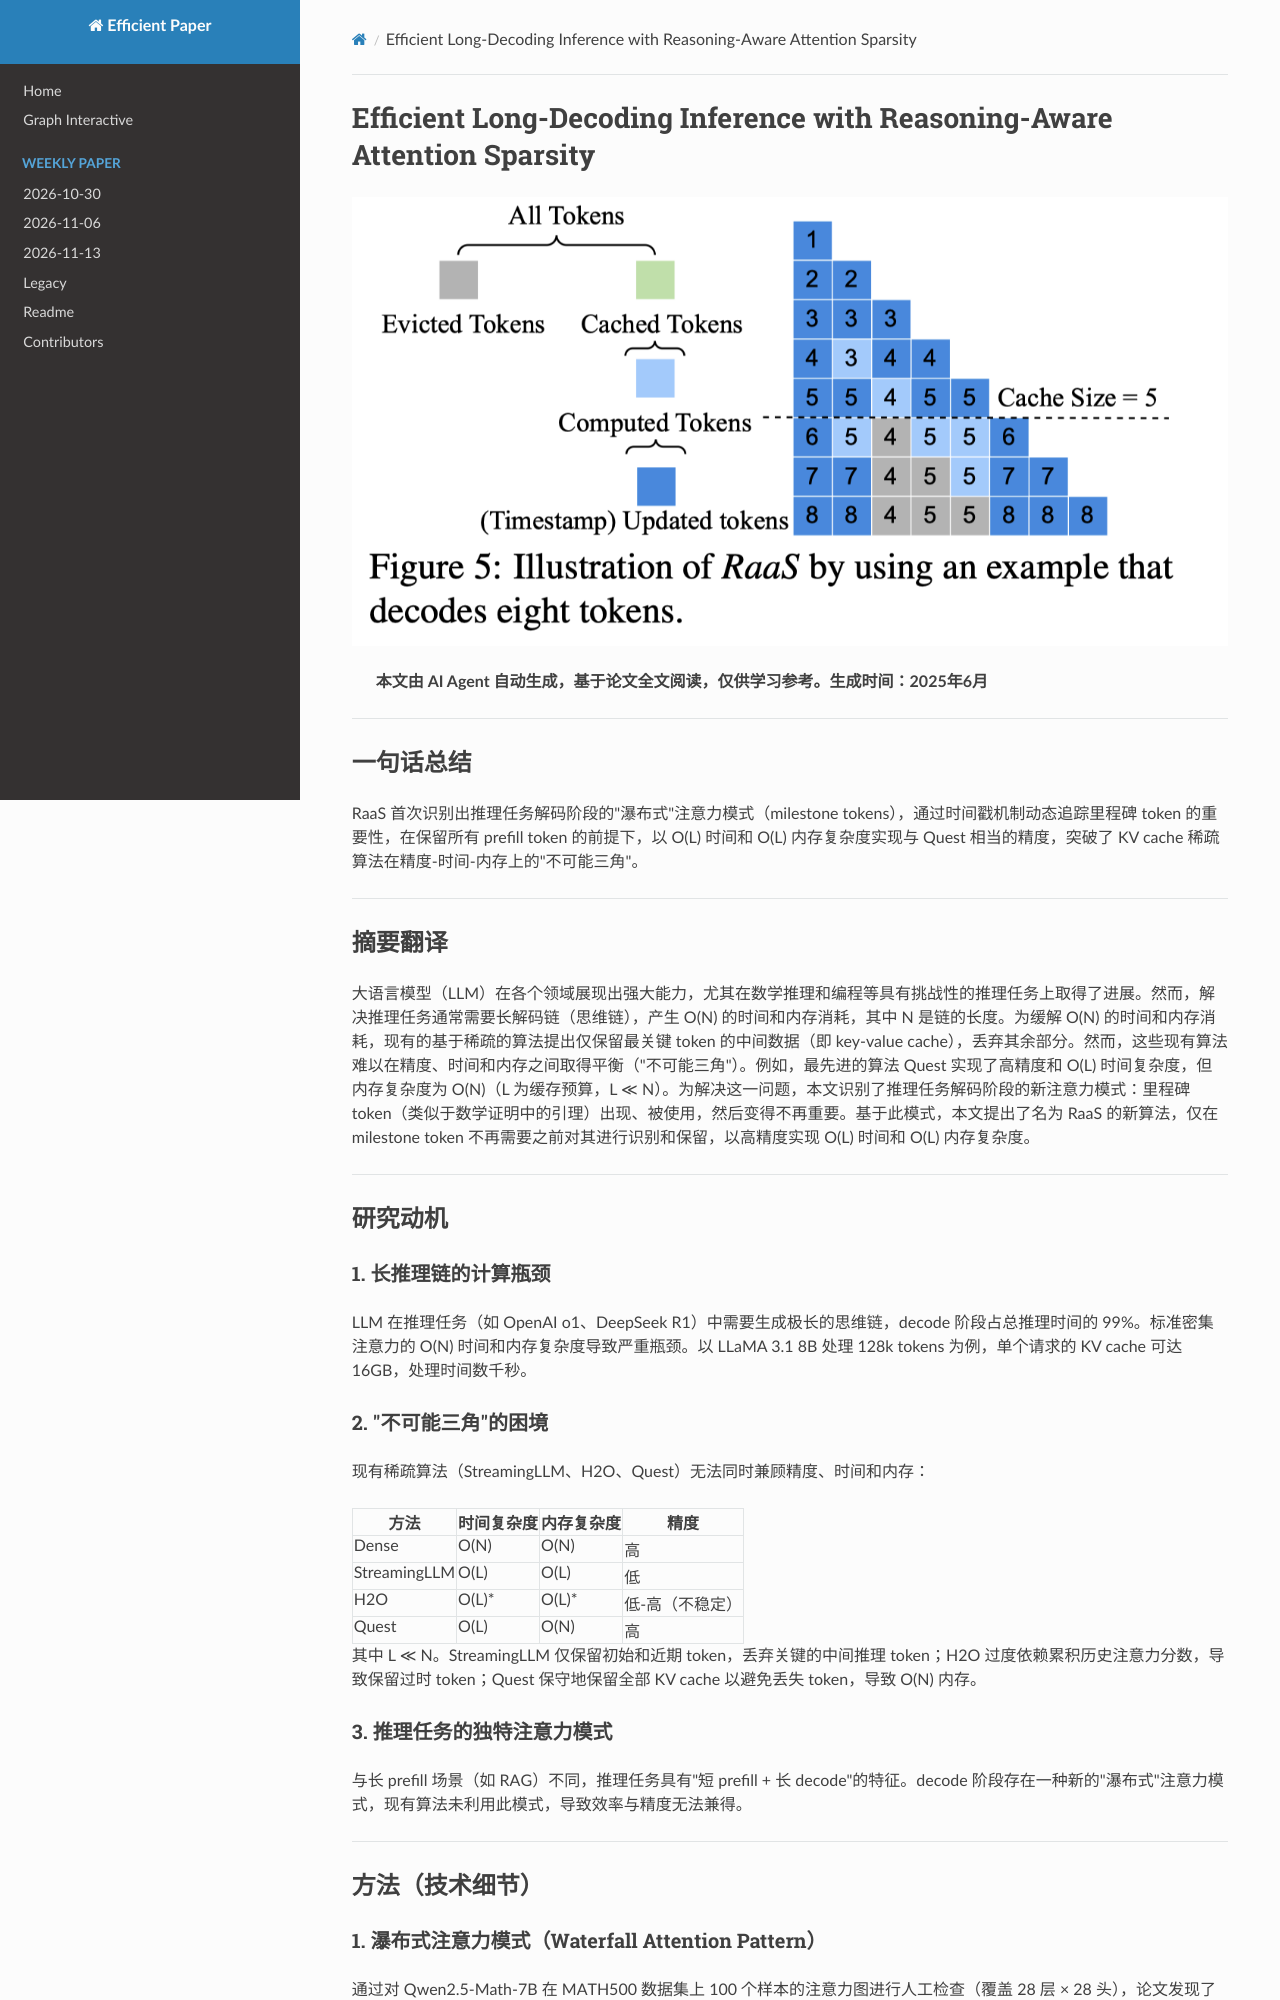

repository: hustzxd/EfficientPaper · page: notes/2025/RaaS/note/index.html · generator: mkdocs

# Efficient Long-Decoding Inference with Reasoning-Aware Attention Sparsity

![](fig5.png)

## Abstract

Large Language Models (LLMs) have demonstrated strong capabilities across
various domains, with recent advancements in challenging reasoning tasks such
as mathematics and programming. However, solving reasoning tasks often requires
long decoding chains (of thoughts), which incur $O(N)$ time and memory
consumption, where $N$ is the chain length. To mitigate $O(N)$ time and memory
consumption, existing sparsity-based algorithms propose re
